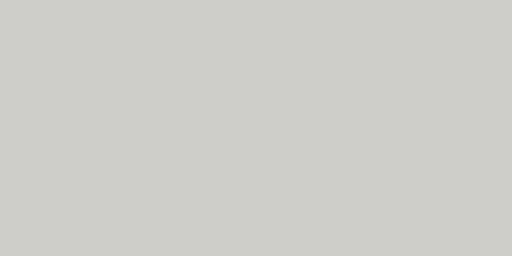
t = 0.00 s
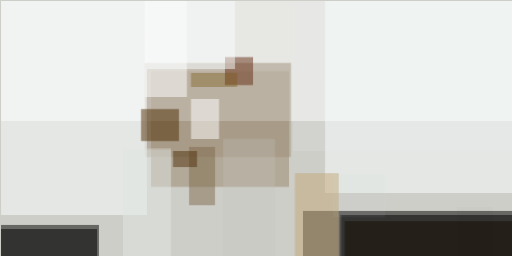
t = 2.99 s
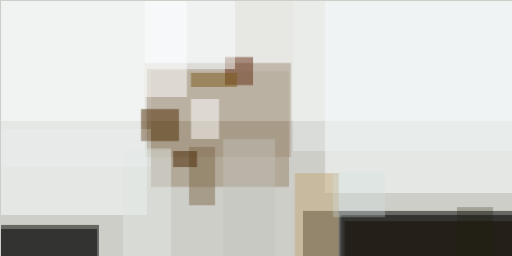
t = 3.12 s
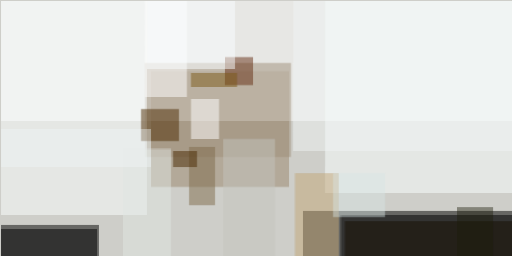
t = 3.24 s
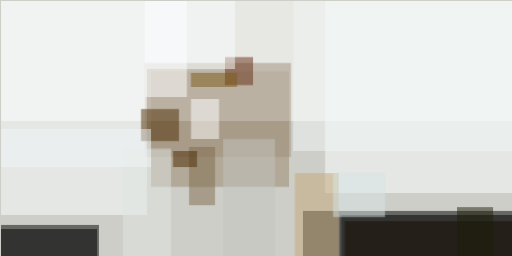
t = 3.37 s
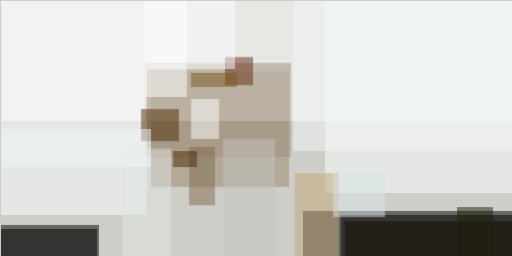
t = 3.49 s

The animated SVG that drew these frames (rendered in a browser with its animation timeline set to each time). Animation: 1 CSS @keyframes rule; one cycle of 3.49 s.

<svg xmlns="http://www.w3.org/2000/svg" viewBox="0 0 400 200"><style>@keyframes a{ from {opacity: 0} to {opacity: 1} } g > * { opacity: 0; animation: a .5s forwards; }</style><path fill="#cecec9" d="M0 0h400v200H0z"/><g fill-opacity=".5"><path d="M236.7 164.8h164v36h-164zM.8 175.8h76.5v25H.8z" style="animation-delay: 0.000s;"/><path d="M266.4 168h134.4v32.8H266.4z" style="animation-delay: 0.205s;"/><path fill="#97836a" d="M118 55.5h107.8V146H118z" style="animation-delay: 0.408s;"/><path fill="#fff" d="M.8.8h400v93.7H.8z" style="animation-delay: 0.610s;"/><path fill="#9e8e79" d="M113.3 49.2h114v73.5h-114z" style="animation-delay: 0.809s;"/><path d="M.8 179h75v21.8H.8z" style="animation-delay: 1.005s;"/><path fill="#fbffff" d="M.8.8h114V168H.8z" style="animation-delay: 1.195s;"/><path fill="#faffff" d="M254 .8h146.8v150H253.9z" style="animation-delay: 1.380s;"/><path fill="#4d2a00" d="M110.2 85.2h29.6v25h-29.6z" style="animation-delay: 1.559s;"/><path fill="#c2a576" d="M230.5 135.2h34.3v65.6h-34.3z" style="animation-delay: 1.730s;"/><path fill="#632c10" d="M175.8 44.5h21.9v22h-22z" style="animation-delay: 1.893s;"/><path fill="#fff" d="M113.3.8H146v75h-32.8zm35.9 76.5h21.9v31.3h-21.9z" style="animation-delay: 2.048s;"/><path fill="#170f00" d="M269.5 172.7h131.3v28H269.5z" style="animation-delay: 2.193s;"/><path fill="#7e6b4a" d="M147.7 114.8H168v45.4h-20.3z" style="animation-delay: 2.327s;"/><path fill="#e0e6e1" d="M96 116.4h37.6v84.4H96z" style="animation-delay: 2.451s;"/><path fill="#fafeff" d="M114.8.8h68.8v53.1h-68.8z" style="animation-delay: 2.563s;"/><path fill="#482800" d="M135.2 118h18.7v12.5h-18.7z" style="animation-delay: 2.664s;"/><path fill="#7c5a19" d="M149.2 57h36v11h-36z" style="animation-delay: 2.752s;"/><path fill="#c3c4be" d="M174.2 108.6h40.6v92.2h-40.6z" style="animation-delay: 2.827s;"/><path fill="#f1f5f5" d="M229 .8h171.8V118H228.9z" style="animation-delay: 2.889s;"/><path fill="#d8e5e6" d="M260.2 135.2h40.6v34.3h-40.6z" style="animation-delay: 2.937s;"/><path fill="#1e1e0b" d="M357 161.7h28.2v39H357z" style="animation-delay: 2.972s;"/><path fill="#eff5f7" d="M.8 100.8H118v29.7H.8z" style="animation-delay: 2.993s;"/></g></svg>
